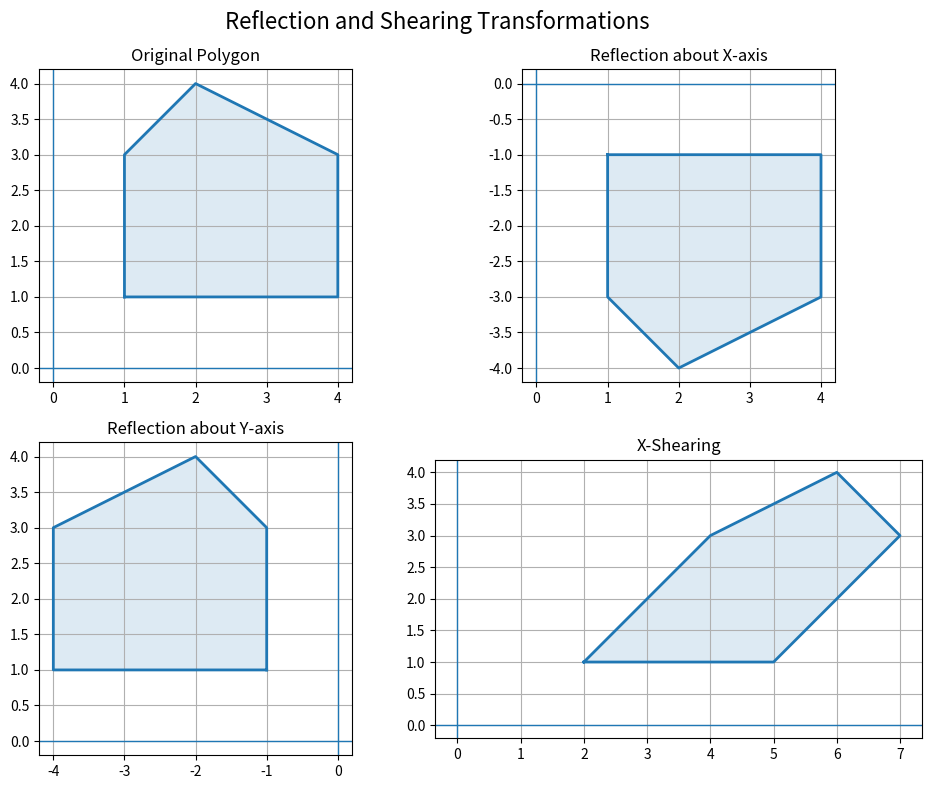

Here is the Python script that generated this plot:
import numpy as np
import matplotlib.pyplot as plt

# Original polygon
P = np.array([
    [1, 1, 1],
    [4, 1, 1],
    [4, 3, 1],
    [2, 4, 1],
    [1, 3, 1]
]).T

# Reflection about X-axis
Rx = np.array([
    [1, 0, 0],
    [0, -1, 0],
    [0, 0, 1]
])

# Reflection about Y-axis
Ry = np.array([
    [-1, 0, 0],
    [0, 1, 0],
    [0, 0, 1]
])

# Shearing along X direction
shx = 1
Sh = np.array([
    [1, shx, 0],
    [0, 1, 0],
    [0, 0, 1]
])

ref_x = Rx @ P
ref_y = Ry @ P
sheared = Sh @ P

fig, axes = plt.subplots(2, 2, figsize=(10, 8))

def plot_polygon(ax, p, title):
    p = np.hstack((p, p[:, :1]))
    ax.plot(p[0], p[1], linewidth=2)
    ax.fill(p[0], p[1], alpha=0.15)
    ax.axhline(0, linewidth=1)
    ax.axvline(0, linewidth=1)
    ax.grid(True)
    ax.set_aspect("equal")
    ax.set_title(title)

plot_polygon(axes[0, 0], P, "Original Polygon")
plot_polygon(axes[0, 1], ref_x, "Reflection about X-axis")
plot_polygon(axes[1, 0], ref_y, "Reflection about Y-axis")
plot_polygon(axes[1, 1], sheared, "X-Shearing")

plt.suptitle("Reflection and Shearing Transformations", fontsize=16)
plt.tight_layout()
plt.show()
